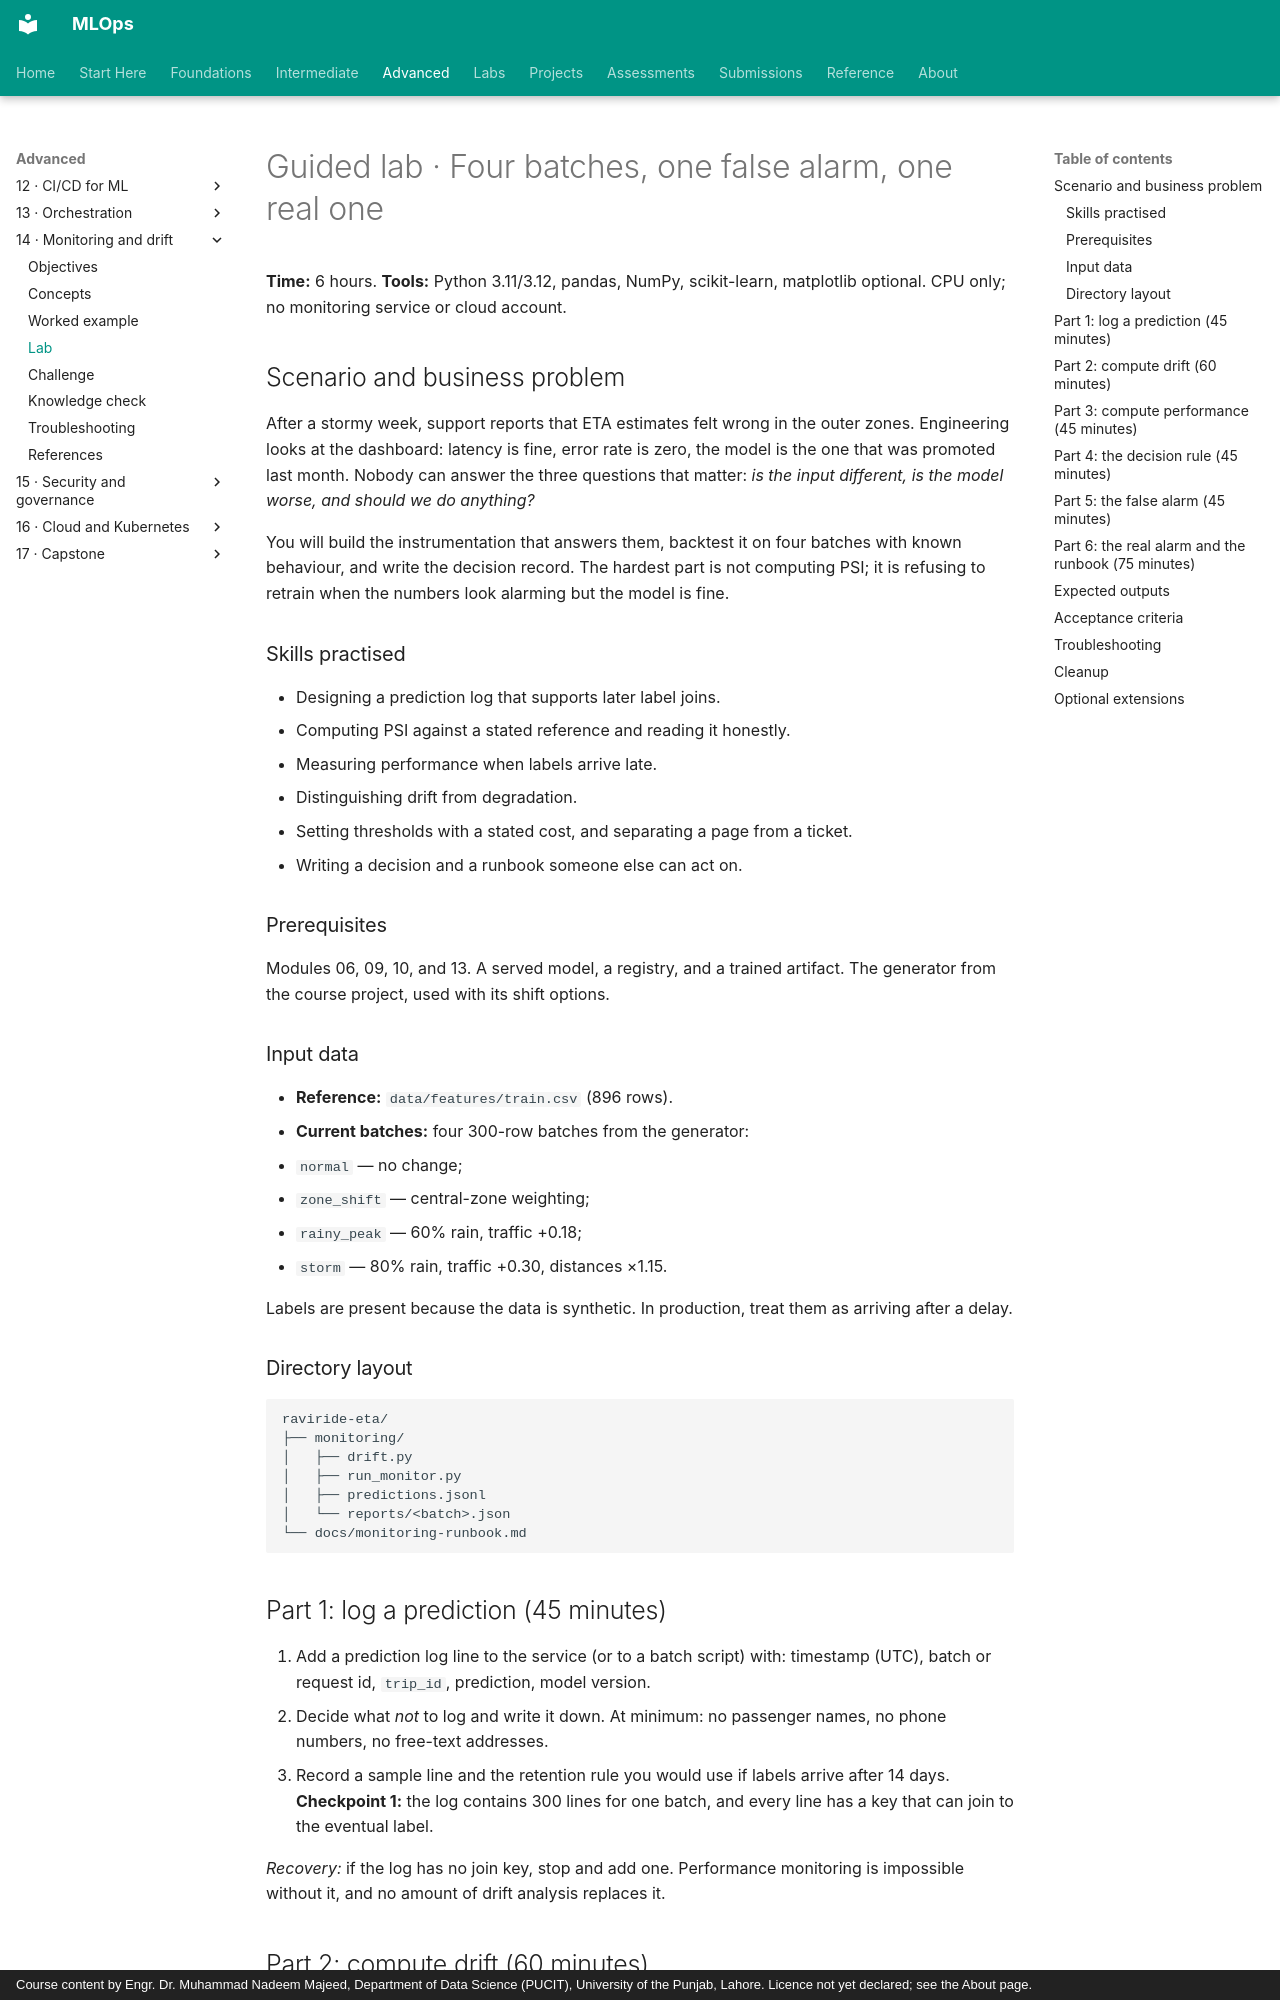

repository: nadeem-majeedch/MLOps · page: modules/14-monitoring-drift/lab/index.html · generator: mkdocs · copyright: Course content by Engr. Dr. Muhammad Nadeem Majeed, Department of Data Science (PUCIT), University of the Punjab, Lahore. Licence not yet declared; see the About page.

# Guided lab · Four batches, one false alarm, one real one

**Time:** 6 hours. **Tools:** Python 3.11/3.12, pandas, NumPy, scikit-learn, matplotlib optional. CPU only; no monitoring service or cloud account.

## Scenario and business problem

After a stormy week, support reports that ETA estimates felt wrong in the outer zones. Engineering looks at the dashboard: latency is fine, error rate is zero, the model is the one that was promoted last month. Nobody can answer the three questions that matter: *is the input different, is the model worse, and should we do anything?*

You will build the instrumentation that answers them, backtest it on four batches with known behaviour, and write the decision record. The hardest part is not computing PSI; it is refusing to retrain when the numbers look alarming but the model is fine.

### Skills practised

- Designing a prediction log that supports later label joins.
- Computing PSI against a stated reference and reading it honestly.
- Measuring performance when labels arrive late.
- Distinguishing drift from degradation.
- Setting thresholds with a stated cost, and separating a page from a ticket.
- Writing a decision and a runbook someone else can act on.

### Prerequisites

Modules 06, 09, 10, and 13. A served model, a registry, and a trained artifact. The generator from the course project, used with its shift options.

### Input data

- **Reference:** `data/features/train.csv` (896 rows).
- **Current batches:** four 300-row batches from the generator:
  - `normal` — no change;
  - `zone_shift` — central-zone weighting;
  - `rainy_peak` — 60% rain, traffic +0.18;
  - `storm` — 80% rain, traffic +0.30, distances ×1.15.

Labels are present because the data is synthetic. In production, treat them as arriving after a delay.

### Directory layout

```text
raviride-eta/
├── monitoring/
│   ├── drift.py
│   ├── run_monitor.py
│   ├── predictions.jsonl
│   └── reports/<batch>.json
└── docs/monitoring-runbook.md
```

## Part 1: log a prediction (45 minutes)

1. Add a prediction log line to the service (or to a batch script) with: timestamp (UTC), batch or request id, `trip_id`, prediction, model version.
2. Decide what *not* to log and write it down. At minimum: no passenger names, no phone numbers, no free-text addresses.
3. Record a sample line and the retention rule you would use if labels arrive after 14 days.
   **Checkpoint 1:** the log contains 300 lines for one batch, and every line has a key that can join to the eventual label.

*Recovery:* if the log has no join key, stop and add one. Performance monitoring is impossible without it, and no amount of drift analysis replaces it.
